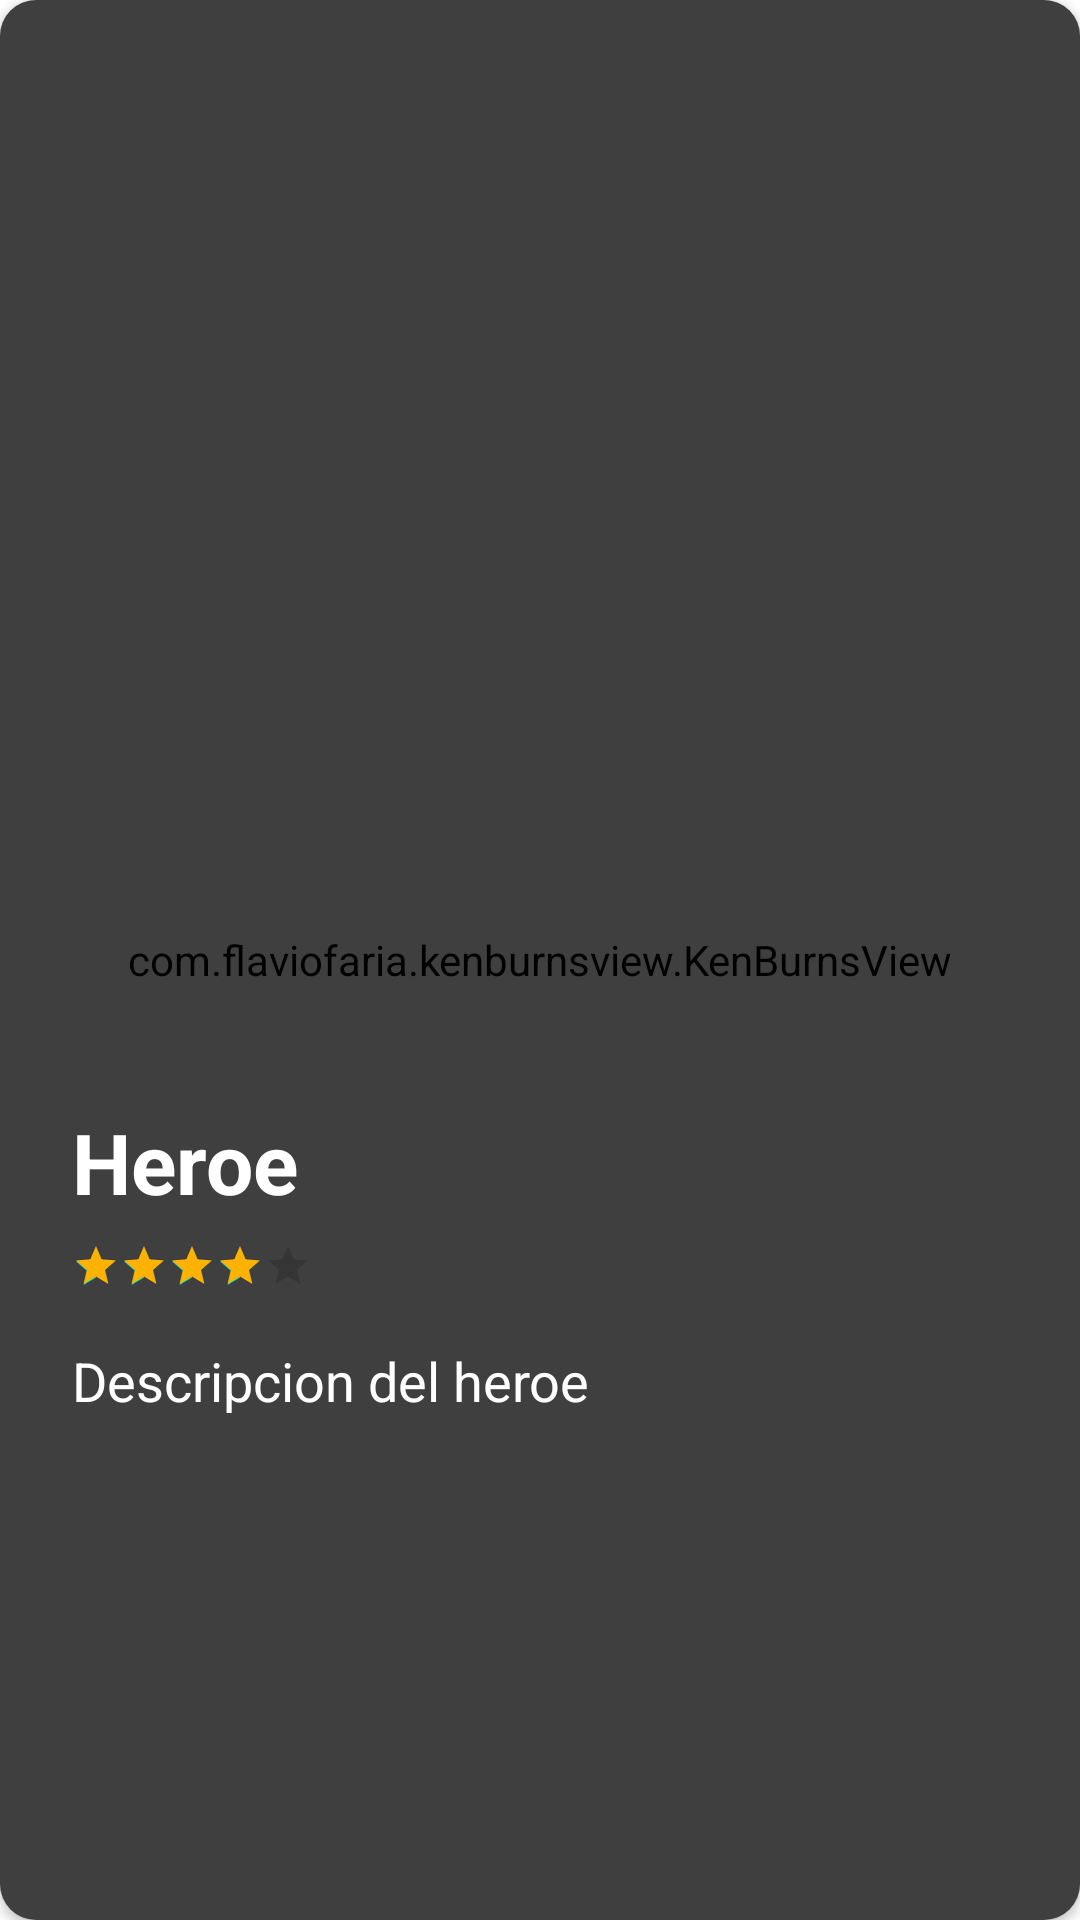

Produce the Android XML layout that renders to this screen, including the resource entries it uses.
<!-- AndroidManifest.xml: application theme Theme.PersonajesMarvel -->
<!-- res/layout/card_view_horizontal.xml -->
<?xml version="1.0" encoding="utf-8"?>
<androidx.cardview.widget.CardView xmlns:android="http://schemas.android.com/apk/res/android"
    xmlns:app="http://schemas.android.com/apk/res-auto"
    android:id="@+id/card_view_horizontal"
    android:orientation="vertical"
    android:layout_width="match_parent"
    android:layout_margin="10dp"
    android:elevation="4dp"
    app:cardCornerRadius="12dp"
    android:layout_height="match_parent">


    <androidx.constraintlayout.widget.ConstraintLayout
        android:layout_width="match_parent"
        android:layout_height="match_parent">

        <TextView
            android:id="@+id/heroe_id"
            android:layout_width="wrap_content"
            android:layout_height="wrap_content"
            android:visibility="gone"
            app:layout_constraintBottom_toBottomOf="parent"
            app:layout_constraintEnd_toEndOf="parent"
            app:layout_constraintStart_toStartOf="parent"
            app:layout_constraintTop_toTopOf="parent" />

        <TextView
            android:id="@+id/heroe_url"
            android:layout_width="wrap_content"
            android:layout_height="wrap_content"
            android:visibility="gone"
            app:layout_constraintBottom_toBottomOf="parent"
            app:layout_constraintEnd_toEndOf="parent"
            app:layout_constraintStart_toStartOf="parent"
            app:layout_constraintTop_toTopOf="parent" />

        <com.flaviofaria.kenburnsview.KenBurnsView
            android:id="@+id/heroe_image"
            android:layout_width="0dp"
            android:layout_height="0dp"
            android:scaleType="centerCrop"
            app:layout_constraintBottom_toBottomOf="parent"
            app:layout_constraintEnd_toEndOf="parent"
            app:layout_constraintStart_toStartOf="parent"
            app:layout_constraintTop_toTopOf="parent" />

        <View
            android:id="@+id/view"
            android:layout_width="0dp"
            android:layout_height="0dp"
            android:background="@color/transparent_color"
            app:layout_constraintBottom_toBottomOf="parent"
            app:layout_constraintEnd_toEndOf="parent"
            app:layout_constraintStart_toStartOf="parent"
            app:layout_constraintTop_toTopOf="parent" />


        <TextView
            android:id="@+id/heroe_description"
            android:layout_width="290dp"
            android:layout_height="wrap_content"
            android:layout_marginStart="24dp"
            android:layout_marginTop="18dp"
            android:text="Descripcion del heroe"
            android:textColor="@android:color/white"
            android:textSize="18sp"
            app:layout_constraintStart_toStartOf="parent"
            app:layout_constraintTop_toBottomOf="@+id/ratingBar" />

        <RatingBar
            android:id="@+id/ratingBar"
            style="?android:attr/ratingBarStyleSmall"
            android:layout_width="wrap_content"
            android:layout_height="wrap_content"
            android:layout_marginTop="8dp"
            android:progressTint="@color/gold"
            android:rating="4"
            app:layout_constraintStart_toStartOf="@+id/heroe_name"
            app:layout_constraintTop_toBottomOf="@+id/heroe_name" />

        <TextView
            android:id="@+id/heroe_name"
            android:layout_width="wrap_content"
            android:layout_height="wrap_content"
            android:layout_marginStart="24dp"
            android:layout_marginBottom="234dp"
            android:text="Heroe"
            android:textColor="@android:color/white"
            android:textSize="28sp"
            android:textStyle="bold"
            app:layout_constraintBottom_toBottomOf="parent"
            app:layout_constraintStart_toStartOf="parent" />


    </androidx.constraintlayout.widget.ConstraintLayout>


</androidx.cardview.widget.CardView>
<!-- resources referenced by this layout -->
<resources>
  <color name="gold">#FFB300</color>
  <color name="transparent_color">#80000000</color>
  <style name="Theme.PersonajesMarvel" parent="Theme.MaterialComponents.DayNight.NoActionBar">
          
          <item name="colorPrimary">@color/purple_500</item>
          <item name="colorPrimaryVariant">@color/purple_700</item>
          <item name="colorOnPrimary">@color/white</item>
          
          <item name="colorSecondary">@color/teal_200</item>
          <item name="colorSecondaryVariant">@color/teal_700</item>
          <item name="colorOnSecondary">@color/black</item>
          
          <item name="android:statusBarColor" tools:targetApi="l">?attr/colorPrimaryVariant</item>
          
      </style>
  <color name="purple_500">#FF6200EE</color>
  <color name="purple_700">#FF3700B3</color>
  <color name="white">#FFFFFFFF</color>
  <color name="teal_200">#FF03DAC5</color>
  <color name="teal_700">#FF018786</color>
  <color name="black">#FF000000</color>
</resources>
